Labelled photos from "PlantVillage_Augmented_Dataset", an image-classification folder in devnamanthakur/Potato-Leaf-Disease-Detection-DWM. The possible labels are: early blight, healthy, late blight.

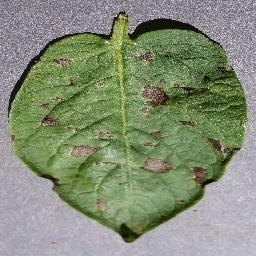
Label: early blight

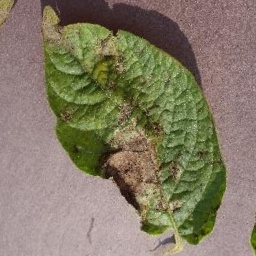
Label: late blight

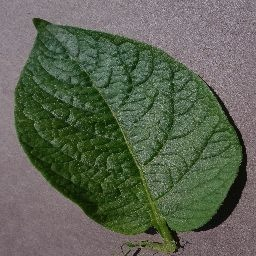
Label: healthy

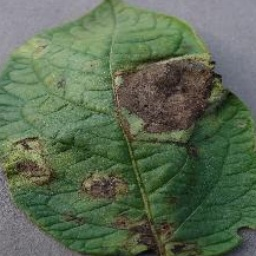
Label: late blight

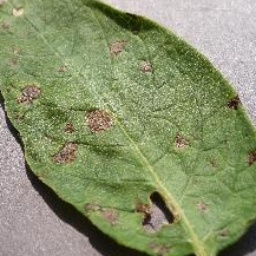
Label: early blight

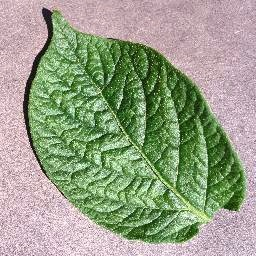
Label: healthy
